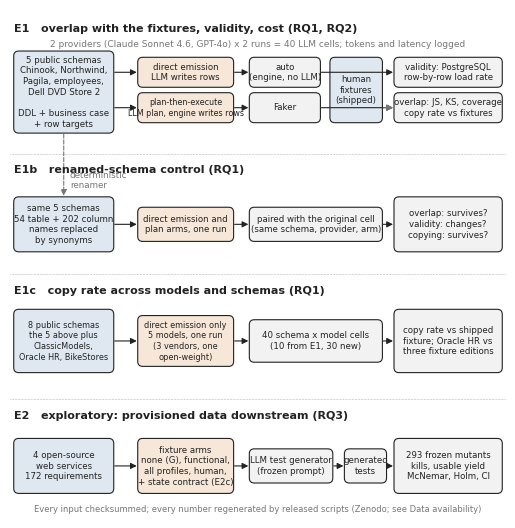

Recreate this plot in Python.
#!/usr/bin/env python3
"""Study overview for draft 4 (fig0_overview.pdf): four lanes, E1 / E1b / E1c / E2 (exploratory).
Helper code identical to make_diagrams.py; numbers from E1_cells.csv, E1c_copy_rate.csv and the subject table."""
import matplotlib
matplotlib.use("Agg")
import matplotlib.pyplot as plt
from matplotlib.patches import FancyBboxPatch, FancyArrowPatch
plt.rcParams.update({"font.size": 8, "font.family": "DejaVu Sans"})
INK, GREY, FILL, FILL2, FILL3 = "#222222", "#777777", "#f2f2f2", "#dfe8f0", "#f6e7d8"
def box(ax, x, y, w, h, text, fc=FILL, ec=INK, fs=8, bold=False, lw=0.8):
    ax.add_patch(FancyBboxPatch((x, y), w, h, boxstyle="round,pad=0.01,rounding_size=0.12", fc=fc, ec=ec, lw=lw))
    ax.text(x + w / 2, y + h / 2, text, ha="center", va="center", fontsize=fs, color=INK, fontweight="bold" if bold else "normal", linespacing=1.25)
def arrow(ax, x0, y0, x1, y1, ls="-", color=INK):
    ax.add_patch(FancyArrowPatch((x0, y0), (x1, y1), arrowstyle="-|>", mutation_scale=9, lw=0.8, color=color, linestyle=ls, shrinkA=1, shrinkB=1))

fig, ax = plt.subplots(figsize=(6.4, 6.6)); ax.set_xlim(0, 12); ax.set_ylim(0, 12.2); ax.axis("off"); F = 6.2
lanes = [(11.75, "E1   overlap with the fixtures, validity, cost (RQ1, RQ2)"), (8.35, "E1b   renamed-schema control (RQ1)"),
         (5.45, "E1c   copy rate across models and schemas (RQ1)"), (2.45, "E2   exploratory: provisioned data downstream (RQ3)")]
for y, lab in lanes: ax.text(0.1, y, lab, fontsize=8, fontweight="bold", color=INK, va="center")
for y in (8.75, 5.85, 2.85): ax.axhline(y, color=GREY, lw=0.4, ls=":")
# E1 lane (y 9.1 .. 11.4), shifted +2.8 from draft 3
d = 2.8
box(ax, 0.1, 6.45 + d, 2.4, 1.95, "5 public schemas\nChinook, Northwind,\nPagila, employees,\nDell DVD Store 2\n\nDDL + business case\n+ row targets", fc=FILL2, fs=F)
box(ax, 3.1, 7.55 + d, 2.3, 0.7, "direct emission\nLLM writes rows", fc=FILL3, fs=F)
box(ax, 3.1, 6.7 + d, 2.3, 0.7, "plan-then-execute\nLLM plan, engine writes rows", fc=FILL3, fs=5.8)
box(ax, 5.8, 7.55 + d, 1.7, 0.7, "auto\n(engine, no LLM)", fs=F)
box(ax, 5.8, 6.7 + d, 1.7, 0.7, "Faker", fs=F)
box(ax, 7.75, 6.7 + d, 1.25, 1.55, "human\nfixtures\n(shipped)", fc=FILL2, fs=F)
box(ax, 9.3, 7.55 + d, 2.6, 0.7, "validity: PostgreSQL\nrow-by-row load rate", fs=F)
box(ax, 9.3, 6.7 + d, 2.6, 0.7, "overlap: JS, KS, coverage\ncopy rate vs fixtures", fs=F)
for y in (7.9 + d, 7.05 + d):
    arrow(ax, 2.5, y, 3.1, y); arrow(ax, 5.4, y, 5.8, y); arrow(ax, 7.5, y, 9.3, y)
arrow(ax, 9.0, 7.05 + d, 9.3, 7.05 + d, color=GREY)
ax.text(6.0, 8.5 + d, "2 providers (Claude Sonnet 4.6, GPT-4o) x 2 runs = 40 LLM cells; tokens and latency logged", fontsize=6.5, color=GREY, ha="center")
# E1b lane (y 6.2 .. 8.0)
box(ax, 0.1, 3.6 + d, 2.4, 1.3, "same 5 schemas\n54 table + 202 column\nnames replaced\nby synonyms", fc=FILL2, fs=F)
box(ax, 3.1, 3.85 + d, 2.3, 0.8, "direct emission and\nplan arms, one run", fc=FILL3, fs=F)
box(ax, 5.8, 3.85 + d, 3.2, 0.8, "paired with the original cell\n(same schema, provider, arm)", fs=F)
box(ax, 9.3, 3.6 + d, 2.6, 1.3, "overlap: survives?\nvalidity: changes?\ncopying: survives?", fs=F)
arrow(ax, 2.5, 4.25 + d, 3.1, 4.25 + d); arrow(ax, 5.4, 4.25 + d, 5.8, 4.25 + d); arrow(ax, 9.0, 4.25 + d, 9.3, 4.25 + d)
arrow(ax, 1.3, 6.45 + d, 1.3, 4.9 + d, color=GREY, ls="--"); ax.text(1.45, 5.3 + d, "deterministic\nrenamer", fontsize=6.3, color=GREY, va="center")
# E1c lane (y 3.2 .. 5.2)
box(ax, 0.1, 3.5, 2.4, 1.5, "8 public schemas\nthe 5 above plus\nClassicModels,\nOracle HR, BikeStores", fc=FILL2, fs=5.9)
box(ax, 3.1, 3.65, 2.3, 1.2, "direct emission only\n5 models, one run\n(3 vendors, one\nopen-weight)", fc=FILL3, fs=5.9)
box(ax, 5.8, 3.75, 3.2, 1.0, "40 schema x model cells\n(10 from E1, 30 new)", fs=F)
box(ax, 9.3, 3.5, 2.6, 1.5, "copy rate vs shipped\nfixture; Oracle HR vs\nthree fixture editions", fs=F)
arrow(ax, 2.5, 4.25, 3.1, 4.25); arrow(ax, 5.4, 4.25, 5.8, 4.25); arrow(ax, 9.0, 4.25, 9.3, 4.25)
# E2 lane (y 0.4 .. 2.2)
box(ax, 0.1, 0.6, 2.4, 1.3, "4 open-source\nweb services\n172 requirements", fc=FILL2, fs=F)
box(ax, 3.1, 0.6, 2.3, 1.3, "fixture arms\nnone (G), functional,\nall profiles, human,\n+ state contract (E2c)", fc=FILL3, fs=F)
box(ax, 5.8, 0.85, 2.0, 0.8, "LLM test generator\n(frozen prompt)", fs=F)
box(ax, 8.1, 0.85, 1.0, 0.8, "generated\ntests", fs=F)
box(ax, 9.3, 0.6, 2.6, 1.3, "293 frozen mutants\nkills, usable yield\nMcNemar, Holm, CI", fs=F)
arrow(ax, 2.5, 1.25, 3.1, 1.25); arrow(ax, 5.4, 1.25, 5.8, 1.25); arrow(ax, 7.8, 1.25, 8.1, 1.25); arrow(ax, 9.1, 1.25, 9.3, 1.25)
ax.text(6.0, 0.15, "Every input checksummed; every number regenerated by released scripts (Zenodo; see Data availability)", fontsize=6, color=GREY, ha="center")
fig.savefig("fig0_overview.pdf", bbox_inches="tight"); fig.savefig("fig0_overview.png", dpi=200, bbox_inches="tight"); plt.close(fig)
print("ok")
